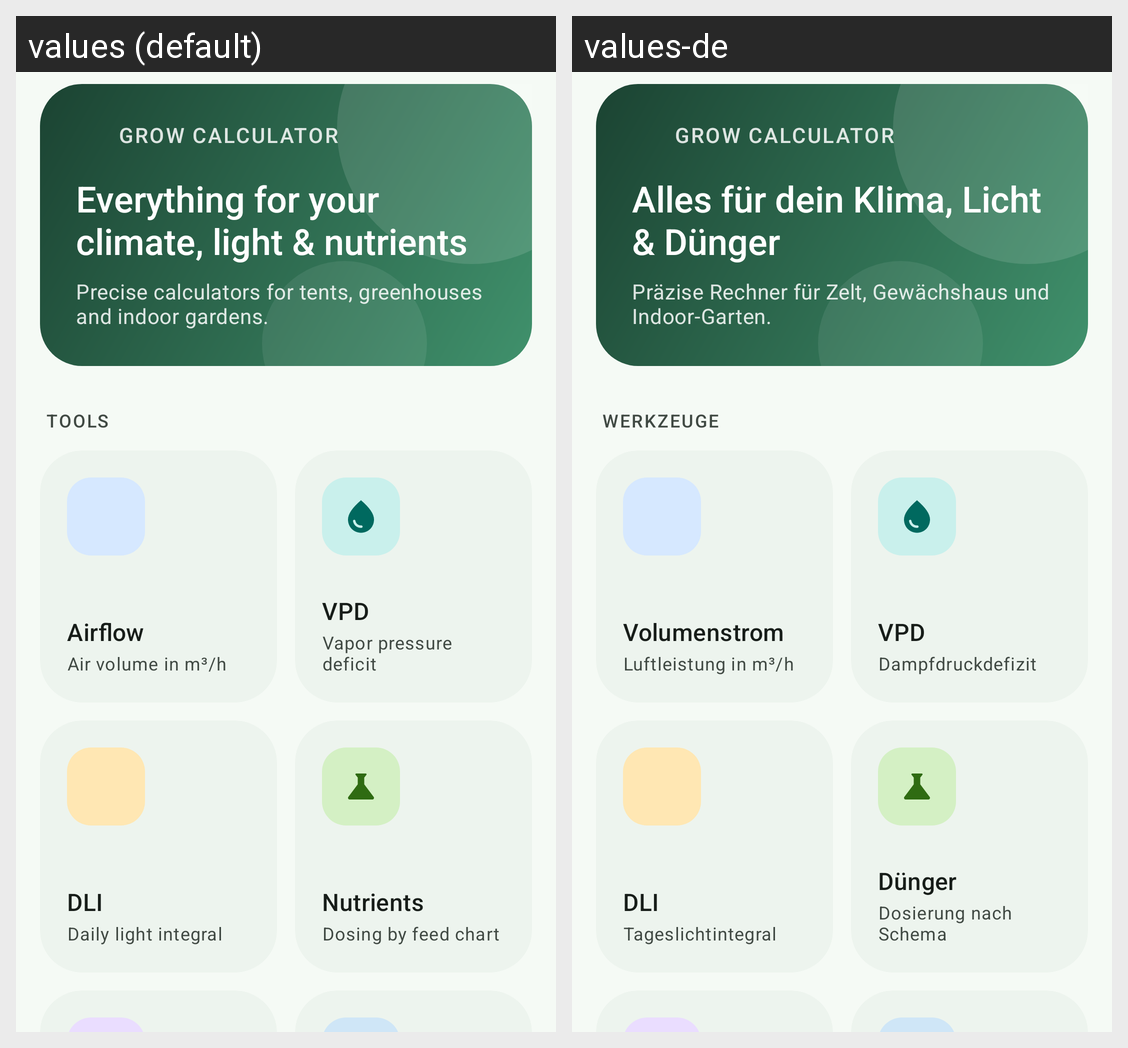

Here is an Android app screen in its default locale and in the app's own translations. Write out the translated-string differences for the strings that appear on this screen.
Android screen res/layout/fragment_dashboard.xml rendered under 2 locales, left to right: values (default), values-de. Device: Nexus 5 (rendered at 1080×1920; each locale shown at half size, 540×960, under a caption strip naming it); theme Theme.GrowCalc.
Strings drawn on this screen, with the default value and each locale's value (text and hints the layout hard-codes, and strings that could not be matched under every locale, appear in the picture but are not listed):

dashboard_hero_overline
  values: Grow Calculator
  values-de: Grow Calculator

dashboard_hero_title
  values: Everything for your climate, light & nutrients
  values-de: Alles für dein Klima, Licht & Dünger

dashboard_hero_subtitle
  values: Precise calculators for tents, greenhouses and indoor gardens.
  values-de: Präzise Rechner für Zelt, Gewächshaus und Indoor-Garten.

dashboard_section_tools
  values: Tools
  values-de: Werkzeuge

tile_vol_title
  values: Airflow
  values-de: Volumenstrom

tile_vol_desc
  values: Air volume in m³/h
  values-de: Luftleistung in m³/h

tile_vpd_title
  values: VPD
  values-de: VPD

tile_vpd_desc
  values: Vapor pressure deficit
  values-de: Dampfdruckdefizit

tile_dli_title
  values: DLI
  values-de: DLI

tile_dli_desc
  values: Daily light integral
  values-de: Tageslichtintegral

tile_nutrient_title
  values: Nutrients
  values-de: Dünger

tile_nutrient_desc
  values: Dosing by feed chart
  values-de: Dosierung nach Schema
